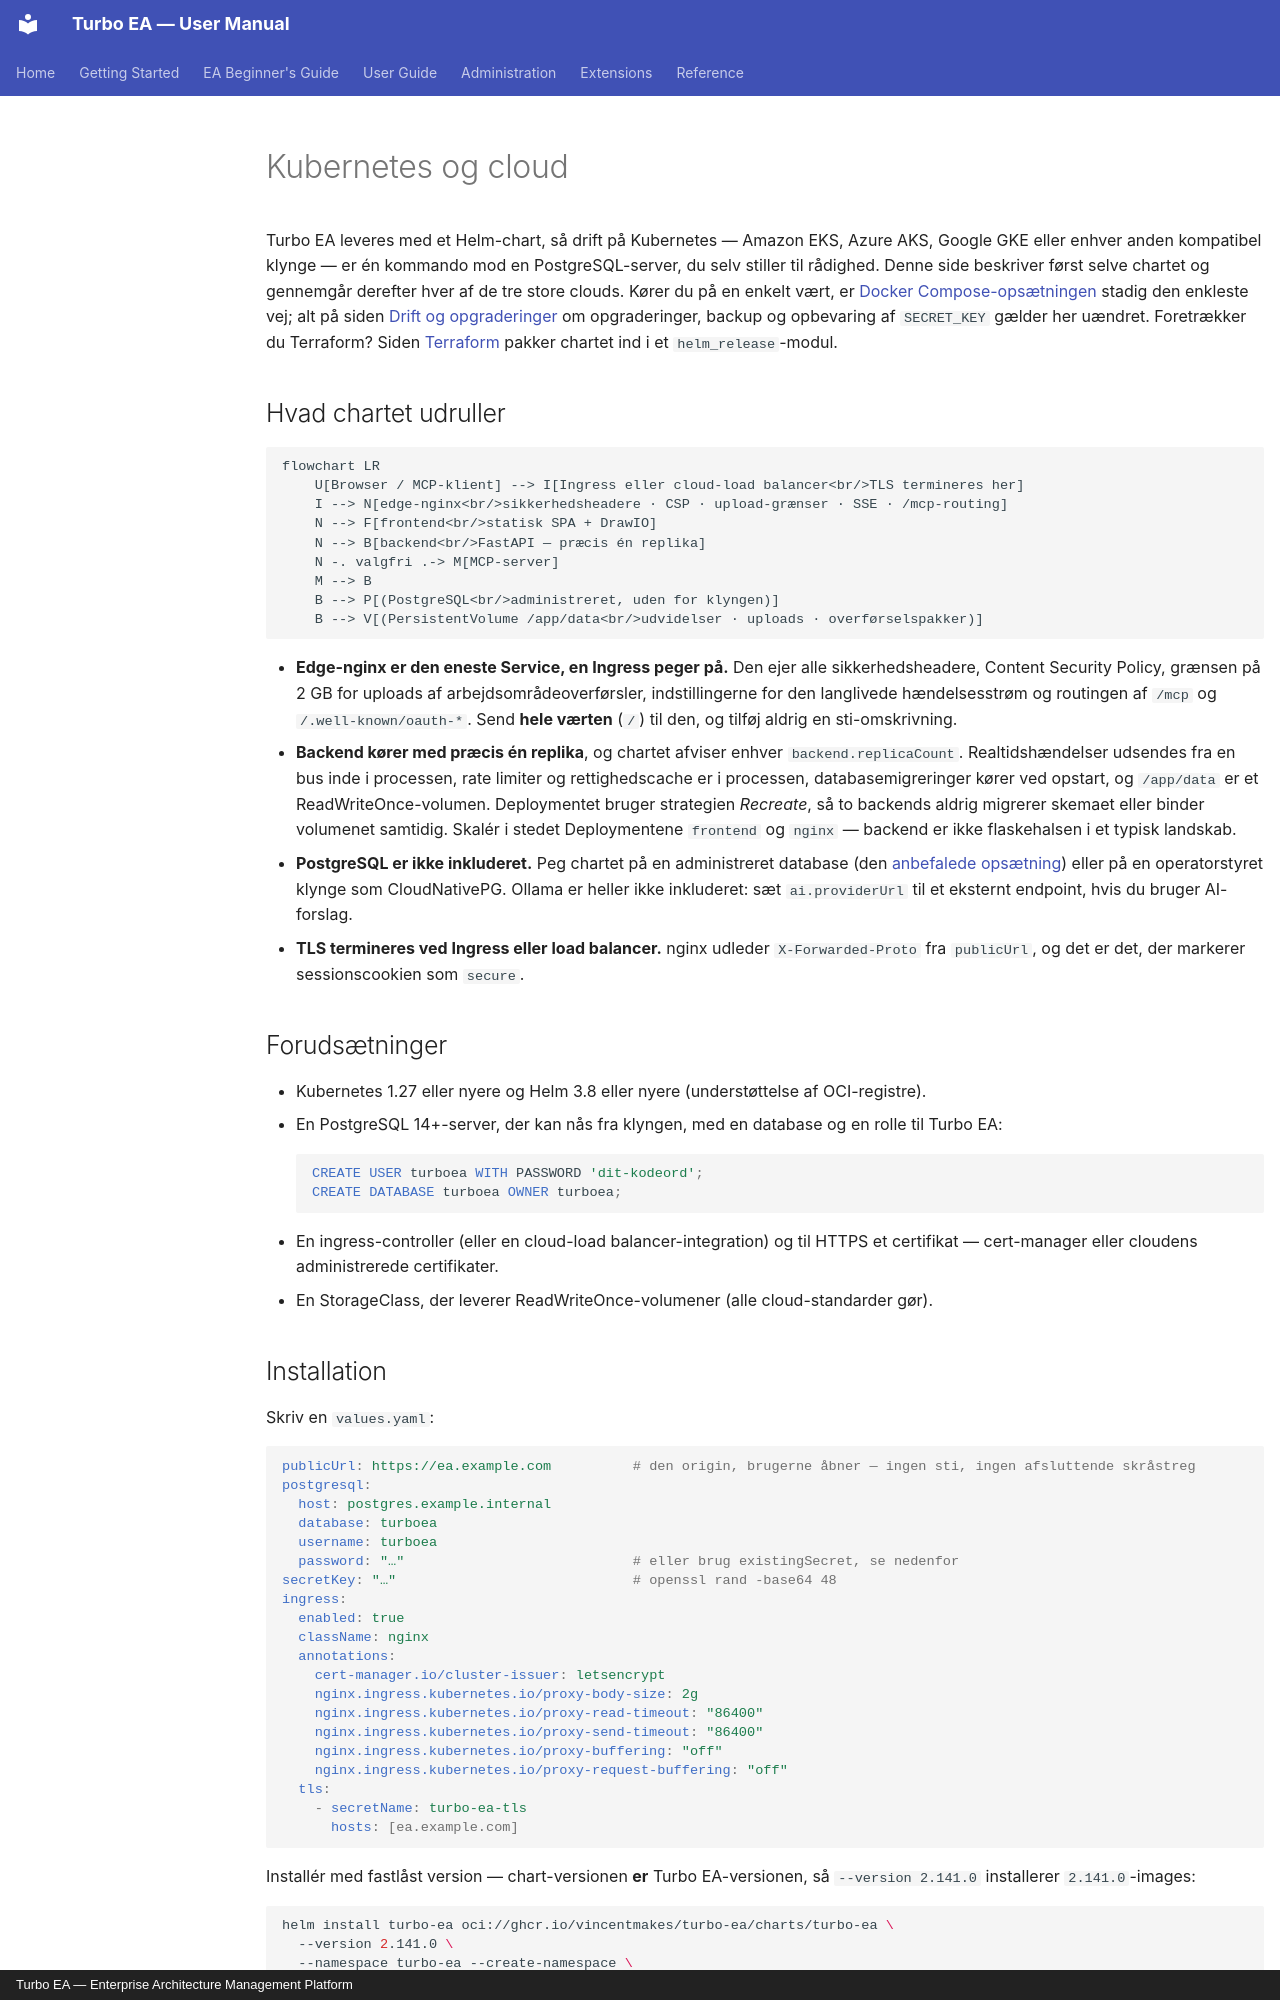

repository: vincentmakes/turbo-ea · page: admin/kubernetes.da/index.html · generator: mkdocs · copyright: Turbo EA — Enterprise Architecture Management Platform

# Kubernetes og cloud

Turbo EA leveres med et Helm-chart, så drift på Kubernetes — Amazon EKS, Azure AKS, Google GKE eller enhver anden kompatibel klynge — er én kommando mod en PostgreSQL-server, du selv stiller til rådighed. Denne side beskriver først selve chartet og gennemgår derefter hver af de tre store clouds. Kører du på en enkelt vært, er [Docker Compose-opsætningen](../getting-started/setup.md) stadig den enkleste vej; alt på siden [Drift og opgraderinger](operations.md) om opgraderinger, backup og opbevaring af `SECRET_KEY` gælder her uændret. Foretrækker du Terraform? Siden [Terraform](terraform.md) pakker chartet ind i et `helm_release`-modul.

## Hvad chartet udruller

```mermaid
flowchart LR
    U[Browser / MCP-klient] --> I[Ingress eller cloud-load balancer<br/>TLS termineres her]
    I --> N[edge-nginx<br/>sikkerhedsheadere · CSP · upload-grænser · SSE · /mcp-routing]
    N --> F[frontend<br/>statisk SPA + DrawIO]
    N --> B[backend<br/>FastAPI — præcis én replika]
    N -. valgfri .-> M[MCP-server]
    M --> B
    B --> P[(PostgreSQL<br/>administreret, uden for klyngen)]
    B --> V[(PersistentVolume /app/data<br/>udvidelser · uploads · overførselspakker)]
```

- **Edge-nginx er den eneste Service, en Ingress peger på.** Den ejer alle sikkerhedsheadere, Content Security Policy, grænsen på 2 GB for uploads af arbejdsområdeoverførsler, indstillingerne for den langlivede hændelsesstrøm og routingen af `/mcp` og `/.well-known/oauth-*`. Send **hele værten** (`/`) til den, og tilføj aldrig en sti-omskrivning.
- **Backend kører med præcis én replika**, og chartet afviser enhver `backend.replicaCount`. Realtidshændelser udsendes fra en bus inde i processen, rate limiter og rettighedscache er i processen, databasemigreringer kører ved opstart, og `/app/data` er et ReadWriteOnce-volumen. Deploymentet bruger strategien *Recreate*, så to backends aldrig migrerer skemaet eller binder volumenet samtidig. Skalér i stedet Deploymentene `frontend` og `nginx` — backend er ikke flaskehalsen i et typisk landskab.
- **PostgreSQL er ikke inkluderet.** Peg chartet på en administreret database (den [anbefalede opsætning](operations.md#managed-postgresql)) eller på en operatorstyret klynge som CloudNativePG. Ollama er heller ikke inkluderet: sæt `ai.providerUrl` til et eksternt endpoint, hvis du bruger AI-forslag.
- **TLS termineres ved Ingress eller load balancer.** nginx udleder `X-Forwarded-Proto` fra `publicUrl`, og det er det, der markerer sessionscookien som `secure`.

## Forudsætninger

- Kubernetes 1.27 eller nyere og Helm 3.8 eller nyere (understøttelse af OCI-registre).
- En PostgreSQL 14+-server, der kan nås fra klyngen, med en database og en rolle til Turbo EA:
  ```sql
  CREATE USER turboea WITH PASSWORD 'dit-kodeord';
  CREATE DATABASE turboea OWNER turboea;
  ```
- En ingress-controller (eller en cloud-load balancer-integration) og til HTTPS et certifikat — cert-manager eller cloudens administrerede certifikater.
- En StorageClass, der leverer ReadWriteOnce-volumener (alle cloud-standarder gør).
